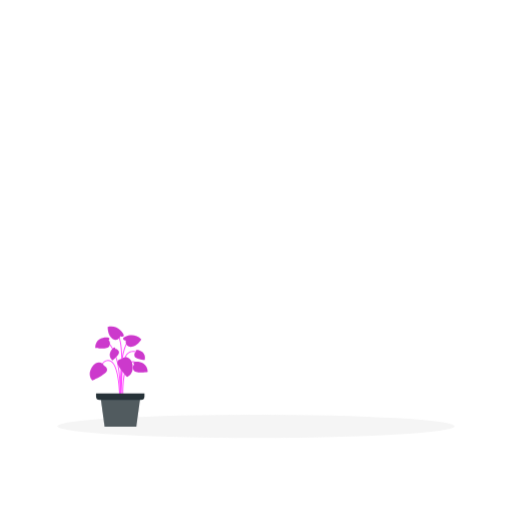
t = 0.00 s
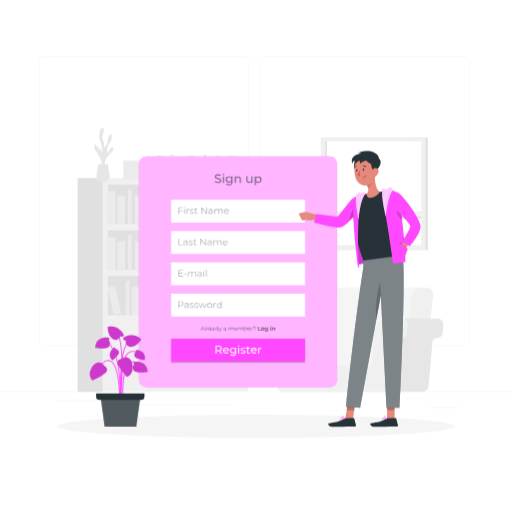
t = 3.00 s
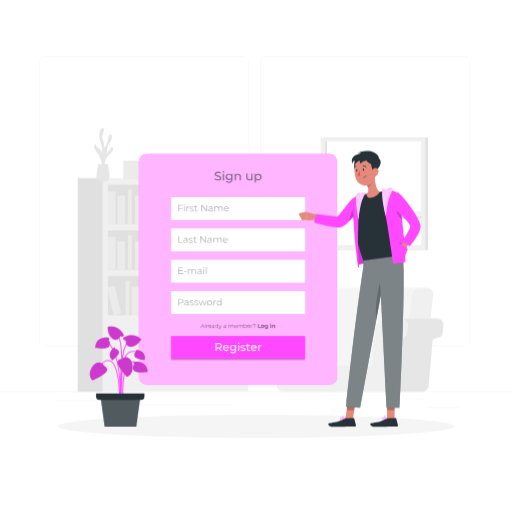
t = 3.38 s
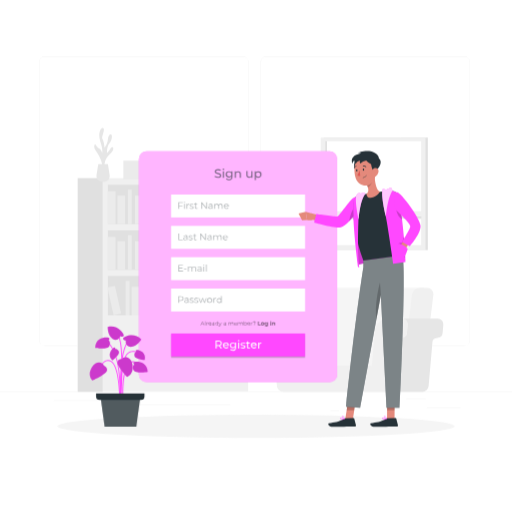
t = 3.75 s
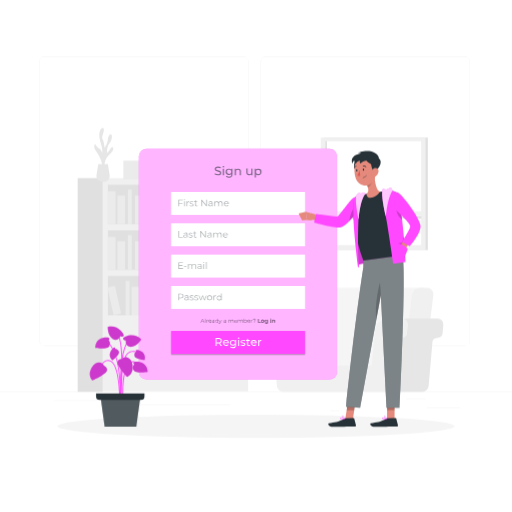
t = 4.13 s
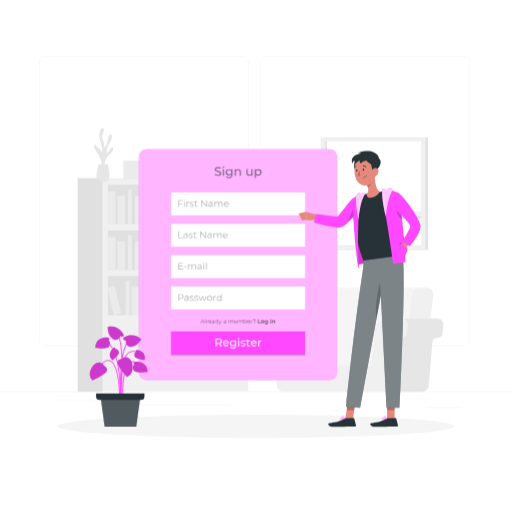
t = 4.95 s

The animated SVG that drew these frames (rendered in a browser with its animation timeline set to each time). Animation: 4 CSS @keyframes rules; one cycle of 6.00 s, repeats indefinitely.

<svg class="animated" id="freepik_stories-sign-up" xmlns="http://www.w3.org/2000/svg" viewBox="0 0 500 500" version="1.1" xmlns:xlink="http://www.w3.org/1999/xlink" xmlns:svgjs="http://svgjs.com/svgjs"><style>svg#freepik_stories-sign-up:not(.animated) .animable {opacity: 0;}svg#freepik_stories-sign-up.animated #freepik--background-complete--inject-20 {animation: 1s 1 forwards cubic-bezier(.36,-0.01,.5,1.38) zoomOut;animation-delay: 0s;}svg#freepik_stories-sign-up.animated #freepik--Tab--inject-20 {animation: 1s 1 forwards cubic-bezier(.36,-0.01,.5,1.38) slideDown,3s Infinite  linear floating;animation-delay: 0s,3s;}svg#freepik_stories-sign-up.animated #freepik--Character--inject-20 {animation: 1s 1 forwards cubic-bezier(.36,-0.01,.5,1.38) lightSpeedRight;animation-delay: 0s;}            @keyframes zoomOut {                0% {                    opacity: 0;                    transform: scale(1.5);                }                100% {                    opacity: 1;                    transform: scale(1);                }            }                    @keyframes slideDown {                0% {                    opacity: 0;                    transform: translateY(-30px);                }                100% {                    opacity: 1;                    transform: translateY(0);                }            }                    @keyframes floating {                0% {                    opacity: 1;                    transform: translateY(0px);                }                50% {                    transform: translateY(-10px);                }                100% {                    opacity: 1;                    transform: translateY(0px);                }            }                    @keyframes lightSpeedRight {              from {                transform: translate3d(50%, 0, 0) skewX(-20deg);                opacity: 0;              }              60% {                transform: skewX(10deg);                opacity: 1;              }              80% {                transform: skewX(-2deg);              }              to {                opacity: 1;                transform: translate3d(0, 0, 0);              }            }        .animator-hidden { display: none; }</style><g id="freepik--background-complete--inject-20" class="animable" style="transform-origin: 250px 228.23px;"><rect y="382.4" width="500" height="0.25" style="fill: rgb(235, 235, 235); transform-origin: 250px 382.525px;" id="el7ylq2caopao" class="animable"></rect><rect x="416.78" y="398.49" width="33.12" height="0.25" style="fill: rgb(235, 235, 235); transform-origin: 433.34px 398.615px;" id="elhmx807byb66" class="animable"></rect><rect x="322.53" y="401.21" width="8.69" height="0.25" style="fill: rgb(235, 235, 235); transform-origin: 326.875px 401.335px;" id="ely3xc8k7623r" class="animable"></rect><rect x="396.59" y="389.21" width="19.19" height="0.25" style="fill: rgb(235, 235, 235); transform-origin: 406.185px 389.335px;" id="elrnwk785khkp" class="animable"></rect><rect x="52.46" y="390.89" width="43.19" height="0.25" style="fill: rgb(235, 235, 235); transform-origin: 74.055px 391.015px;" id="ell8m1s55e22d" class="animable"></rect><rect x="104.56" y="390.89" width="6.33" height="0.25" style="fill: rgb(235, 235, 235); transform-origin: 107.725px 391.015px;" id="elq3s0vtb9a7" class="animable"></rect><rect x="131.47" y="395.11" width="93.68" height="0.25" style="fill: rgb(235, 235, 235); transform-origin: 178.31px 395.235px;" id="elovi9wur7gwf" class="animable"></rect><path d="M237,337.8H43.91a5.71,5.71,0,0,1-5.7-5.71V60.66A5.71,5.71,0,0,1,43.91,55H237a5.71,5.71,0,0,1,5.71,5.71V332.09A5.71,5.71,0,0,1,237,337.8ZM43.91,55.2a5.46,5.46,0,0,0-5.45,5.46V332.09a5.46,5.46,0,0,0,5.45,5.46H237a5.47,5.47,0,0,0,5.46-5.46V60.66A5.47,5.47,0,0,0,237,55.2Z" style="fill: rgb(235, 235, 235); transform-origin: 140.46px 196.4px;" id="el844sgguwkv7" class="animable"></path><path d="M453.31,337.8H260.21a5.72,5.72,0,0,1-5.71-5.71V60.66A5.72,5.72,0,0,1,260.21,55h193.1A5.71,5.71,0,0,1,459,60.66V332.09A5.71,5.71,0,0,1,453.31,337.8ZM260.21,55.2a5.47,5.47,0,0,0-5.46,5.46V332.09a5.47,5.47,0,0,0,5.46,5.46h193.1a5.47,5.47,0,0,0,5.46-5.46V60.66a5.47,5.47,0,0,0-5.46-5.46Z" style="fill: rgb(235, 235, 235); transform-origin: 356.75px 196.4px;" id="elwnbronmk86o" class="animable"></path><rect x="100.36" y="173.88" width="141.98" height="208.17" style="fill: rgb(240, 240, 240); transform-origin: 171.35px 277.965px;" id="ellk228pgxjlf" class="animable"></rect><rect x="105.37" y="180.43" width="131.95" height="38.45" style="fill: rgb(224, 224, 224); transform-origin: 171.345px 199.655px;" id="el0juqiddwxavf" class="animable"></rect><rect x="105.37" y="186.65" width="7.5" height="32.22" style="fill: rgb(235, 235, 235); transform-origin: 109.12px 202.76px;" id="elmdj2gx8v6yl" class="animable"></rect><rect x="141.62" y="186.65" width="7.5" height="32.22" style="fill: rgb(235, 235, 235); transform-origin: 145.37px 202.76px;" id="el77w0mhugas4" class="animable"></rect><g id="el4o2ids5nu35"><rect x="185.55" y="186.25" width="7.5" height="32.22" style="fill: rgb(235, 235, 235); transform-origin: 189.3px 202.36px; transform: rotate(-9.78deg);" class="animable" id="eluzqhg95y0eh"></rect></g><rect x="114.66" y="190.9" width="7.5" height="27.98" style="fill: rgb(235, 235, 235); transform-origin: 118.41px 204.89px;" id="eleo2w7eeyb0r" class="animable"></rect><rect x="131.89" y="190.9" width="7.5" height="27.98" style="fill: rgb(235, 235, 235); transform-origin: 135.64px 204.89px;" id="ely0ed2zlcmzb" class="animable"></rect><rect x="175.38" y="190.9" width="7.5" height="27.98" style="fill: rgb(235, 235, 235); transform-origin: 179.13px 204.89px;" id="el1pf5wbxlxfn" class="animable"></rect><g id="el0r7ck4v8v1p"><rect x="154.59" y="190.42" width="7.5" height="27.98" style="fill: rgb(235, 235, 235); transform-origin: 158.34px 204.41px; transform: rotate(-12.53deg);" class="animable" id="el2p88med94dp"></rect></g><rect x="124.89" y="185.05" width="3.75" height="33.82" style="fill: rgb(235, 235, 235); transform-origin: 126.765px 201.96px;" id="elaapjiyro8gf" class="animable"></rect><rect x="169.47" y="185.05" width="3.75" height="33.82" style="fill: rgb(235, 235, 235); transform-origin: 171.345px 201.96px;" id="el466ds5wvgqk" class="animable"></rect><g id="el1tqicvqmpc3"><rect x="105.37" y="224.96" width="131.95" height="38.45" style="fill: rgb(224, 224, 224); transform-origin: 171.345px 244.185px; transform: rotate(180deg);" class="animable" id="eldxfgvzqi63w"></rect></g><g id="elvelv0260oms"><rect x="229.83" y="231.19" width="7.5" height="32.22" style="fill: rgb(235, 235, 235); transform-origin: 233.58px 247.3px; transform: rotate(180deg);" class="animable" id="elnse8zk18qbk"></rect></g><g id="elbp8w1rncl16"><rect x="193.58" y="231.19" width="7.5" height="32.22" style="fill: rgb(235, 235, 235); transform-origin: 197.33px 247.3px; transform: rotate(180deg);" class="animable" id="elu3yxoxdllua"></rect></g><g id="elozrc92xtarp"><rect x="149.65" y="230.79" width="7.5" height="32.22" style="fill: rgb(235, 235, 235); transform-origin: 153.4px 246.9px; transform: rotate(-170.22deg);" class="animable" id="elwscagep9m9d"></rect></g><g id="elefxyiovj4kl"><rect x="220.54" y="235.43" width="7.5" height="27.98" style="fill: rgb(235, 235, 235); transform-origin: 224.29px 249.42px; transform: rotate(180deg);" class="animable" id="elft3qxr5osl"></rect></g><g id="elzzdjiq2d6ap"><rect x="203.31" y="235.43" width="7.5" height="27.98" style="fill: rgb(235, 235, 235); transform-origin: 207.06px 249.42px; transform: rotate(180deg);" class="animable" id="elvq5elvlb3g"></rect></g><g id="eleevrgpsfpav"><rect x="159.82" y="235.43" width="7.5" height="27.98" style="fill: rgb(235, 235, 235); transform-origin: 163.57px 249.42px; transform: rotate(180deg);" class="animable" id="elk24ndpz9lbg"></rect></g><g id="eltas0gfzmx18"><rect x="180.61" y="234.95" width="7.5" height="27.98" style="fill: rgb(235, 235, 235); transform-origin: 184.36px 248.94px; transform: rotate(-167.47deg);" class="animable" id="elm4smac6w3y"></rect></g><g id="ellfmkcf3usmi"><rect x="214.06" y="229.59" width="3.75" height="33.82" style="fill: rgb(235, 235, 235); transform-origin: 215.935px 246.5px; transform: rotate(180deg);" class="animable" id="elt1z531fq8wc"></rect></g><g id="el20t02rrhsv6"><rect x="169.47" y="229.59" width="3.75" height="33.82" style="fill: rgb(235, 235, 235); transform-origin: 171.345px 246.5px; transform: rotate(180deg);" class="animable" id="el2jupt4fsd9o"></rect></g><rect x="105.37" y="231.19" width="7.5" height="32.22" style="fill: rgb(235, 235, 235); transform-origin: 109.12px 247.3px;" id="elkjeyfeay9m9" class="animable"></rect><rect x="114.66" y="235.43" width="7.5" height="27.98" style="fill: rgb(235, 235, 235); transform-origin: 118.41px 249.42px;" id="elynoons0ice9" class="animable"></rect><rect x="131.89" y="235.43" width="7.5" height="27.98" style="fill: rgb(235, 235, 235); transform-origin: 135.64px 249.42px;" id="eluekdi6umqx" class="animable"></rect><rect x="124.89" y="229.59" width="3.75" height="33.82" style="fill: rgb(235, 235, 235); transform-origin: 126.765px 246.5px;" id="elowuqa43316" class="animable"></rect><rect x="105.37" y="269.5" width="131.95" height="38.45" style="fill: rgb(224, 224, 224); transform-origin: 171.345px 288.725px;" id="eliqdoy19ejag" class="animable"></rect><rect x="181.11" y="275.72" width="7.5" height="32.22" style="fill: rgb(235, 235, 235); transform-origin: 184.86px 291.83px;" id="elu6486ooe26" class="animable"></rect><g id="eli14dlrqzwfc"><rect x="225.04" y="275.32" width="7.5" height="32.22" style="fill: rgb(235, 235, 235); transform-origin: 228.79px 291.43px; transform: rotate(-9.78deg);" class="animable" id="eljcnjdv93qp"></rect></g><rect x="154.15" y="279.97" width="7.5" height="27.98" style="fill: rgb(235, 235, 235); transform-origin: 157.9px 293.96px;" id="eleugnadigsgb" class="animable"></rect><rect x="171.38" y="279.97" width="7.5" height="27.98" style="fill: rgb(235, 235, 235); transform-origin: 175.13px 293.96px;" id="elhkr2fer51lb" class="animable"></rect><rect x="214.87" y="279.97" width="7.5" height="27.98" style="fill: rgb(235, 235, 235); transform-origin: 218.62px 293.96px;" id="el62e72y59ral" class="animable"></rect><g id="eldggj5k34k2u"><rect x="194.08" y="279.49" width="7.5" height="27.98" style="fill: rgb(235, 235, 235); transform-origin: 197.83px 293.48px; transform: rotate(-12.53deg);" class="animable" id="el9muak8xhbcl"></rect></g><rect x="164.38" y="274.12" width="3.75" height="33.82" style="fill: rgb(235, 235, 235); transform-origin: 166.255px 291.03px;" id="elxxd3lug479r" class="animable"></rect><rect x="208.96" y="274.12" width="3.75" height="33.82" style="fill: rgb(235, 235, 235); transform-origin: 210.835px 291.03px;" id="eldo4qq3x8afi" class="animable"></rect><g id="elcted75vj3f6"><rect x="138.81" y="275.32" width="7.5" height="32.22" style="fill: rgb(235, 235, 235); transform-origin: 142.56px 291.43px; transform: rotate(-9.78deg);" class="animable" id="el6h6jtqm83e"></rect></g><rect x="128.63" y="279.97" width="7.5" height="27.98" style="fill: rgb(235, 235, 235); transform-origin: 132.38px 293.96px;" id="eluwwdxlnjfr" class="animable"></rect><g id="elimvu95m5fim"><rect x="107.84" y="279.49" width="7.5" height="27.98" style="fill: rgb(235, 235, 235); transform-origin: 111.59px 293.48px; transform: rotate(-12.53deg);" class="animable" id="elyofh6qwa27"></rect></g><rect x="122.73" y="274.12" width="3.75" height="33.82" style="fill: rgb(235, 235, 235); transform-origin: 124.605px 291.03px;" id="elsoi1jvymqzg" class="animable"></rect><g id="el3g717iey55r"><rect x="75.86" y="173.88" width="24.5" height="208.71" style="fill: rgb(224, 224, 224); transform-origin: 88.11px 278.235px; transform: rotate(180deg);" class="animable" id="el4yh7vt2wkrl"></rect></g><path d="M325.44,377.14H304.63L315.57,288a7.94,7.94,0,0,1,7.67-6.83H414l-13.31,95.93Z" style="fill: rgb(245, 245, 245); transform-origin: 359.315px 329.155px;" id="el36loo71rx81" class="animable"></path><path d="M391.44,377.14h20.81L423.2,288a5.92,5.92,0,0,0-6-6.83h-7.15a8,8,0,0,0-7.67,6.83Z" style="fill: rgb(240, 240, 240); transform-origin: 407.355px 329.154px;" id="ellu8qwoacv3" class="animable"></path><path d="M383.78,377l3.77-43.1a4.1,4.1,0,0,1,3.57-3.72l1.55-.2a5.49,5.49,0,0,0,4.79-5l.69-7.86a5.51,5.51,0,0,0-5.49-6h34.78a5.51,5.51,0,0,1,5.49,6l-.69,7.86a5.49,5.49,0,0,1-4.79,5l-1.55.2a4.11,4.11,0,0,0-3.57,3.72L418.56,377a6.09,6.09,0,0,1-6.06,5.55H377.72A6.09,6.09,0,0,0,383.78,377Z" style="fill: rgb(230, 230, 230); transform-origin: 405.336px 346.835px;" id="elc705dakyu86" class="animable"></path><path d="M288.06,323.15a13.1,13.1,0,0,0-13.05-12h30.28a13.1,13.1,0,0,1,13,12l3,34.16H291.05Z" style="fill: rgb(230, 230, 230); transform-origin: 298.15px 334.23px;" id="elk7w4fknvsim" class="animable"></path><path d="M261.56,311.19H275a13.1,13.1,0,0,1,13.05,12l3,34.16h72.12l3-34.16a13.09,13.09,0,0,1,13-12h13.45a5.51,5.51,0,0,1,5.49,6l-.69,7.86a5.49,5.49,0,0,1-4.79,5l-1.55.2a4.1,4.1,0,0,0-3.57,3.72L383.78,377a6.09,6.09,0,0,1-6.06,5.55H276.5a6.09,6.09,0,0,1-6.06-5.55l-3.77-43.1a4.12,4.12,0,0,0-3.57-3.72l-1.55-.2a5.51,5.51,0,0,1-4.8-5l-.68-7.86A5.51,5.51,0,0,1,261.56,311.19Z" style="fill: rgb(240, 240, 240); transform-origin: 327.093px 346.87px;" id="el58bdv44hhm6" class="animable"></path><path d="M102.16,163.48s-1.11-7.31,4.22-12,4.86-7.47,3.33-7.83-2.92,4.32-5.26,5.61c0,0-.08-6.68,2.3-9.13s3.63-8.8,1.36-8.91-2.49,3.76-3,6.51-3,6.61-3,6.61-.49-6-2-8.43,2.56-8.08,1-10.53-4.39,2.22-4.16,7.49,3.75,10.89,2.93,16.39c0,0-1.55-3.87-2.94-4.22s-2.8-2.9-3.73-3.85-2.11,2.33,0,5.37,7.49,11.19,6.67,17.77Z" style="fill: rgb(230, 230, 230); transform-origin: 101.383px 144.52px;" id="elqj1xna0797l" class="animable"></path><path d="M105.34,160.15l1.75,10.95a5.57,5.57,0,0,1-5.5,6.44H99.73a5.57,5.57,0,0,1-5.5-6.44L96,160.15Z" style="fill: rgb(230, 230, 230); transform-origin: 100.66px 168.845px;" id="eljn5lhekkof" class="animable"></path><g id="elcu01lrzmh74"><rect x="210.06" y="152.04" width="5.43" height="23.35" style="fill: rgb(235, 235, 235); transform-origin: 212.775px 163.715px; transform: rotate(180deg);" class="animable" id="elh3t9vwqyeib"></rect></g><g id="eltehrfj2jjdt"><rect x="183.79" y="152.04" width="5.43" height="23.35" style="fill: rgb(235, 235, 235); transform-origin: 186.505px 163.715px; transform: rotate(180deg);" class="animable" id="elvfvw0hznlmr"></rect></g><g id="elnh21ofdz0qg"><rect x="151.95" y="151.75" width="5.43" height="23.35" style="fill: rgb(235, 235, 235); transform-origin: 154.665px 163.425px; transform: rotate(-170.22deg);" class="animable" id="el3h1r4wdmagq"></rect></g><g id="elr1hqbpg83eo"><rect x="203.33" y="155.12" width="5.43" height="20.27" style="fill: rgb(235, 235, 235); transform-origin: 206.045px 165.255px; transform: rotate(180deg);" class="animable" id="el8i9ua95rkkc"></rect></g><g id="elv10cws0cp1f"><rect x="190.84" y="155.12" width="5.43" height="20.27" style="fill: rgb(235, 235, 235); transform-origin: 193.555px 165.255px; transform: rotate(180deg);" class="animable" id="ellp1qtv5xcr"></rect></g><g id="el7ibnz0qt9k"><rect x="159.33" y="155.12" width="5.43" height="20.27" style="fill: rgb(235, 235, 235); transform-origin: 162.045px 165.255px; transform: rotate(180deg);" class="animable" id="el5s89vxx2vbh"></rect></g><g id="el9pq9cefb89e"><rect x="174.39" y="154.77" width="5.43" height="20.27" style="fill: rgb(235, 235, 235); transform-origin: 177.105px 164.905px; transform: rotate(-167.47deg);" class="animable" id="elhe1ag8thes"></rect></g><g id="elk7nvugnr52j"><rect x="198.63" y="150.88" width="2.72" height="24.51" style="fill: rgb(235, 235, 235); transform-origin: 199.99px 163.135px; transform: rotate(180deg);" class="animable" id="elgvaf4dhgofg"></rect></g><g id="elori211l62ca"><rect x="166.32" y="150.88" width="2.72" height="24.51" style="fill: rgb(235, 235, 235); transform-origin: 167.68px 163.135px; transform: rotate(180deg);" class="animable" id="eln9h8p5surya"></rect></g><rect x="120.48" y="156.86" width="26.47" height="18.27" style="fill: rgb(235, 235, 235); transform-origin: 133.715px 165.995px;" id="elzd8yhwecdkn" class="animable"></rect><rect x="215.56" y="164.34" width="22.17" height="13.64" style="fill: rgb(235, 235, 235); transform-origin: 226.645px 171.16px;" id="eljzueddepj4i" class="animable"></rect><rect x="221.46" y="152.35" width="11.09" height="13.64" style="fill: rgb(235, 235, 235); transform-origin: 227.005px 159.17px;" id="elgdi4amgdzde" class="animable"></rect><rect x="391.44" y="134.3" width="26.37" height="109.88" style="fill: rgb(224, 224, 224); transform-origin: 404.625px 189.24px;" id="elt0tqhqcr9wf" class="animable"></rect><g id="elqibhrdv0xsd"><rect x="316.37" y="134.3" width="98.62" height="110.17" style="fill: rgb(224, 224, 224); transform-origin: 365.68px 189.385px; transform: rotate(180deg);" class="animable" id="el3fntbg9i48y"></rect></g><g id="elkcofr5jgr7h"><rect x="313.19" y="134.3" width="102.32" height="110.17" style="fill: rgb(240, 240, 240); transform-origin: 364.35px 189.385px; transform: rotate(180deg);" class="animable" id="elu5f8oerha3"></rect></g><g id="elfy0lj1zgtpf"><rect x="317.56" y="137.82" width="93.74" height="101.6" style="fill: rgb(255, 255, 255); transform-origin: 364.43px 188.62px; transform: rotate(180deg);" class="animable" id="elh1ua7n6aln4"></rect></g><g id="el7pio83j8768"><rect x="317.56" y="137.82" width="1.74" height="101.6" style="fill: rgb(224, 224, 224); transform-origin: 318.43px 188.62px; transform: rotate(180deg);" class="animable" id="elbhwht8tvcof"></rect></g><g id="el44eczmx7rm5"><rect x="363.9" y="165.98" width="2.74" height="92.54" style="fill: rgb(224, 224, 224); transform-origin: 365.27px 212.25px; transform: rotate(-90deg);" class="animable" id="el2j8dsx7tdjd"></rect></g><g id="elfhd3khdgg9c"><rect x="317.56" y="206.28" width="95.21" height="4.6" style="fill: rgb(240, 240, 240); transform-origin: 365.165px 208.58px; transform: rotate(180deg);" class="animable" id="elfzv26zjswfi"></rect></g></g><g id="freepik--Shadow--inject-20" class="animable" style="transform-origin: 250px 416.24px;"><ellipse id="freepik--path--inject-20" cx="250" cy="416.24" rx="193.89" ry="11.32" style="fill: rgb(245, 245, 245); transform-origin: 250px 416.24px;" class="animable"></ellipse></g><g id="freepik--Tab--inject-20" class="animable animator-active" style="transform-origin: 232.495px 265.47px;"><rect x="135.72" y="152.82" width="193.55" height="225.3" rx="7.32" style="fill: #FF48FF; transform-origin: 232.495px 265.47px;" id="el274lczdy6b4" class="animable"></rect><g id="el2rgp2tcmeas"><rect x="135.72" y="152.82" width="193.55" height="225.3" rx="7.32" style="fill: rgb(255, 255, 255); isolation: isolate; opacity: 0.6; transform-origin: 232.495px 265.47px;" class="animable" id="elyog4t47w4p9"></rect></g><rect x="167.08" y="256.15" width="130.84" height="22.4" style="fill: rgb(255, 255, 255); transform-origin: 232.5px 267.35px;" id="el5mish0oxzrr" class="animable"></rect><g id="elrzc71xinf8"><g style="opacity: 0.4; transform-origin: 188.025px 266.738px;" class="animable" id="el6qzbi5cbphh"><path d="M178.78,269.53v.59h-4.54V263.7h4.4v.58h-3.72v2.29h3.32v.57h-3.32v2.39Z" style="fill: rgb(38, 50, 56); transform-origin: 176.51px 266.91px;" id="el7sxt0yeapli" class="animable"></path><path d="M179.69,267.35h2.41v.56h-2.41Z" style="fill: rgb(38, 50, 56); transform-origin: 180.895px 267.63px;" id="elghn68zhb3jd" class="animable"></path><path d="M191.51,267.32v2.8h-.65v-2.74c0-1-.51-1.54-1.38-1.54a1.55,1.55,0,0,0-1.61,1.74v2.54h-.66v-2.74c0-1-.51-1.54-1.39-1.54a1.55,1.55,0,0,0-1.61,1.74v2.54h-.66v-4.83h.63v.88a2,2,0,0,1,1.77-.92,1.72,1.72,0,0,1,1.71,1,2.12,2.12,0,0,1,1.91-1A1.82,1.82,0,0,1,191.51,267.32Z" style="fill: rgb(38, 50, 56); transform-origin: 187.539px 267.682px;" id="elu0056vaduds" class="animable"></path><path d="M196.93,267.12v3h-.63v-.76a1.8,1.8,0,0,1-1.66.8c-1.09,0-1.76-.57-1.76-1.4s.48-1.37,1.86-1.37h1.53v-.29c0-.83-.46-1.28-1.36-1.28a2.48,2.48,0,0,0-1.61.57l-.29-.48a3,3,0,0,1,2-.66A1.72,1.72,0,0,1,196.93,267.12Zm-.66,1.55v-.79h-1.51c-.93,0-1.24.36-1.24.86s.45.91,1.22.91A1.53,1.53,0,0,0,196.27,268.67Z" style="fill: rgb(38, 50, 56); transform-origin: 194.909px 267.702px;" id="ellwasxdod7w" class="animable"></path><path d="M198.55,263.77a.47.47,0,0,1,.48-.46.46.46,0,0,1,.47.45.47.47,0,0,1-.47.48A.47.47,0,0,1,198.55,263.77Zm.15,1.52h.65v4.83h-.65Z" style="fill: rgb(38, 50, 56); transform-origin: 199.025px 266.715px;" id="el1xdd960rllu" class="animable"></path><path d="M201.16,263.31h.65v6.81h-.65Z" style="fill: rgb(38, 50, 56); transform-origin: 201.485px 266.715px;" id="elgkg1mazyzvq" class="animable"></path></g></g><rect x="167.08" y="286.75" width="130.84" height="22.4" style="fill: rgb(255, 255, 255); transform-origin: 232.5px 297.95px;" id="el6izwrplac6a" class="animable"></rect><g id="el38uaumkdatb"><g style="opacity: 0.4; transform-origin: 195.355px 297.426px;" class="animable" id="elwt7284faknf"><path d="M179.26,296.53c0,1.37-1,2.2-2.62,2.2h-1.72v2h-.68v-6.42h2.4C178.27,294.33,179.26,295.16,179.26,296.53Zm-.68,0c0-1-.67-1.61-2-1.61h-1.7v3.21h1.7C177.91,298.13,178.58,297.54,178.58,296.53Z" style="fill: rgb(38, 50, 56); transform-origin: 176.75px 297.52px;" id="elehmvk9v457q" class="animable"></path><path d="M184.19,297.76v3h-.63V300a1.8,1.8,0,0,1-1.66.8c-1.09,0-1.76-.57-1.76-1.41S180.62,298,182,298h1.53v-.3c0-.82-.47-1.27-1.37-1.27a2.44,2.44,0,0,0-1.6.57l-.3-.49a3.08,3.08,0,0,1,2-.65A1.72,1.72,0,0,1,184.19,297.76Zm-.65,1.54v-.79H182c-.93,0-1.23.37-1.23.87s.44.9,1.22.9A1.54,1.54,0,0,0,183.54,299.3Z" style="fill: rgb(38, 50, 56); transform-origin: 182.171px 298.326px;" id="el507zwft01pv" class="animable"></path><path d="M185.29,300.2l.29-.51a3,3,0,0,0,1.72.54c.91,0,1.29-.31,1.29-.79,0-1.26-3.13-.27-3.13-2.17,0-.79.68-1.38,1.91-1.38a3.36,3.36,0,0,1,1.71.45l-.29.52a2.48,2.48,0,0,0-1.42-.41c-.87,0-1.26.34-1.26.8,0,1.3,3.13.32,3.13,2.17,0,.84-.73,1.38-2,1.38A3.2,3.2,0,0,1,185.29,300.2Z" style="fill: rgb(38, 50, 56); transform-origin: 187.265px 298.345px;" id="el59eaiuhumv9" class="animable"></path><path d="M189.77,300.2l.3-.51a2.9,2.9,0,0,0,1.71.54c.92,0,1.29-.31,1.29-.79,0-1.26-3.12-.27-3.12-2.17,0-.79.68-1.38,1.9-1.38a3.31,3.31,0,0,1,1.71.45l-.28.52a2.53,2.53,0,0,0-1.43-.41c-.87,0-1.25.34-1.25.8,0,1.3,3.13.32,3.13,2.17,0,.84-.74,1.38-2,1.38A3.25,3.25,0,0,1,189.77,300.2Z" style="fill: rgb(38, 50, 56); transform-origin: 191.75px 298.345px;" id="elp85wtxckdjo" class="animable"></path><path d="M201.91,295.93l-1.82,4.82h-.61L198,296.8l-1.52,3.95h-.61L194,295.93h.62l1.52,4.1,1.55-4.1h.56l1.54,4.1,1.53-4.1Z" style="fill: rgb(38, 50, 56); transform-origin: 197.955px 298.34px;" id="elvhdnr0uf3zh" class="animable"></path><path d="M202.27,298.34a2.46,2.46,0,1,1,2.46,2.46A2.38,2.38,0,0,1,202.27,298.34Zm4.25,0a1.8,1.8,0,1,0-1.79,1.88A1.76,1.76,0,0,0,206.52,298.34Z" style="fill: rgb(38, 50, 56); transform-origin: 204.729px 298.341px;" id="elmjdvl2dz6go" class="animable"></path><path d="M210.94,295.89v.63h-.16a1.56,1.56,0,0,0-1.62,1.77v2.46h-.65v-4.82h.62v.94A1.83,1.83,0,0,1,210.94,295.89Z" style="fill: rgb(38, 50, 56); transform-origin: 209.725px 298.315px;" id="elveykhd2395i" class="animable"></path><path d="M216.47,294v6.8h-.62v-.95a2.1,2.1,0,0,1-1.86,1,2.46,2.46,0,0,1,0-4.91,2.09,2.09,0,0,1,1.83,1V294Zm-.64,4.39a1.8,1.8,0,1,0-1.79,1.88A1.76,1.76,0,0,0,215.83,298.34Z" style="fill: rgb(38, 50, 56); transform-origin: 214.078px 297.426px;" id="elh9zjs4r783" class="animable"></path></g></g><g id="elklilxu4kbym"><rect x="167.08" y="332" width="130.84" height="22.4" style="opacity: 0.2; transform-origin: 232.5px 343.2px;" class="animable" id="el1di8brs43qr"></rect></g><g id="elpaqjx7apjz"><g style="opacity: 0.5; transform-origin: 232.319px 321.137px;" class="animable" id="elpamxywn3kad"><path d="M198.9,321.71h-2.14l-.46,1h-.42l1.75-3.83h.4l1.75,3.83h-.42Zm-.15-.33-.92-2.06-.92,2.06Z" id="elnf4nj4ux6zi" class="animable" style="transform-origin: 197.83px 320.795px;"></path><path d="M200.34,318.67h.39v4.06h-.39Z" id="elsfr9mo72bco" class="animable" style="transform-origin: 200.535px 320.7px;"></path><path d="M203.27,319.83v.38h-.1a.93.93,0,0,0-1,1.06v1.47h-.39v-2.88h.38v.56A1.08,1.08,0,0,1,203.27,319.83Z" id="elk1pubyk9pfe" class="animable" style="transform-origin: 202.525px 321.28px;"></path><path d="M206.45,321.41H204a1.06,1.06,0,0,0,1.13,1,1.16,1.16,0,0,0,.89-.37l.21.25a1.52,1.52,0,0,1-2.62-1,1.39,1.39,0,0,1,1.41-1.46,1.37,1.37,0,0,1,1.4,1.46S206.45,321.37,206.45,321.41Zm-2.41-.29h2a1,1,0,0,0-2,0Z" id="elvc3zpn6b95" class="animable" style="transform-origin: 205.029px 321.296px;"></path><path d="M209.34,321v1.78H209v-.45a1.06,1.06,0,0,1-1,.48c-.65,0-1-.34-1-.84s.28-.82,1.11-.82H209v-.17c0-.49-.28-.76-.82-.76a1.48,1.48,0,0,0-1,.34l-.17-.29a1.79,1.79,0,0,1,1.17-.39A1,1,0,0,1,209.34,321Zm-.38.92v-.48h-.91c-.56,0-.74.22-.74.52s.27.54.73.54A.94.94,0,0,0,209,321.87Z" id="elhrv2cb4o9ia" class="animable" style="transform-origin: 208.175px 321.341px;"></path><path d="M213,318.67v4.06h-.37v-.57a1.23,1.23,0,0,1-1.11.6,1.47,1.47,0,0,1,0-2.93,1.28,1.28,0,0,1,1.1.57v-1.73Zm-.38,2.62a1.07,1.07,0,1,0-1.07,1.12A1.05,1.05,0,0,0,212.66,321.29Z" id="elci0t7dbwra" class="animable" style="transform-origin: 211.586px 320.716px;"></path><path d="M216.55,319.85l-1.44,3.23c-.24.56-.55.74-1,.74a1,1,0,0,1-.7-.26l.18-.29a.75.75,0,0,0,.53.22c.26,0,.43-.12.6-.49l.12-.27-1.29-2.88H214l1.09,2.45,1.08-2.45Z" id="el6qndht6otd8" class="animable" style="transform-origin: 214.98px 321.835px;"></path><path d="M220.71,321v1.78h-.37v-.45a1.06,1.06,0,0,1-1,.48c-.65,0-1-.34-1-.84s.28-.82,1.11-.82h.91v-.17c0-.49-.27-.76-.81-.76a1.48,1.48,0,0,0-1,.34l-.18-.29a1.82,1.82,0,0,1,1.18-.39A1,1,0,0,1,220.71,321Zm-.39.92v-.48h-.9c-.56,0-.74.22-.74.52s.27.54.73.54A.92.92,0,0,0,220.32,321.87Z" id="elixnslb78pk" class="animable" style="transform-origin: 219.53px 321.341px;"></path><path d="M228,321.06v1.67h-.38V321.1c0-.61-.31-.92-.83-.92a.93.93,0,0,0-1,1v1.51h-.38V321.1c0-.61-.31-.92-.84-.92a.93.93,0,0,0-1,1v1.51h-.39v-2.88h.37v.53a1.16,1.16,0,0,1,1.06-.55,1,1,0,0,1,1,.61,1.25,1.25,0,0,1,1.14-.61A1.08,1.08,0,0,1,228,321.06Z" id="elpytph2zac39" class="animable" style="transform-origin: 225.6px 321.252px;"></path><path d="M231.54,321.41h-2.41a1.08,1.08,0,0,0,1.14,1,1.13,1.13,0,0,0,.88-.37l.22.25a1.45,1.45,0,0,1-1.11.47,1.42,1.42,0,0,1-1.51-1.47,1.4,1.4,0,1,1,2.8,0S231.54,321.37,231.54,321.41Zm-2.41-.29h2.05a1,1,0,0,0-2.05,0Z" id="elg9x6pw837ze" class="animable" style="transform-origin: 230.15px 321.326px;"></path><path d="M237.1,321.06v1.67h-.39V321.1c0-.61-.3-.92-.82-.92a.92.92,0,0,0-1,1v1.51h-.39V321.1c0-.61-.3-.92-.83-.92a.92.92,0,0,0-1,1v1.51h-.39v-2.88h.37v.53a1.15,1.15,0,0,1,1.06-.55,1,1,0,0,1,1,.61,1.25,1.25,0,0,1,1.14-.61A1.08,1.08,0,0,1,237.1,321.06Z" id="eleijiqz495w8" class="animable" style="transform-origin: 234.7px 321.252px;"></path><path d="M241.08,321.29a1.4,1.4,0,0,1-1.43,1.47,1.23,1.23,0,0,1-1.11-.6v.57h-.38v-4.06h.39v1.73a1.27,1.27,0,0,1,1.1-.57A1.39,1.39,0,0,1,241.08,321.29Zm-.39,0a1.07,1.07,0,1,0-1.07,1.12A1.05,1.05,0,0,0,240.69,321.29Z" id="elvo0tzv1tm9s" class="animable" style="transform-origin: 239.621px 320.716px;"></path><path d="M244.39,321.41H242a1.06,1.06,0,0,0,1.13,1A1.13,1.13,0,0,0,244,322l.22.25a1.52,1.52,0,0,1-2.62-1,1.39,1.39,0,0,1,1.41-1.46,1.36,1.36,0,0,1,1.39,1.46Zm-2.41-.29h2a1,1,0,0,0-2,0Z" id="eldutsbu2ksob" class="animable" style="transform-origin: 243.001px 321.256px;"></path><path d="M246.64,319.83v.38h-.09a.93.93,0,0,0-1,1.06v1.47h-.39v-2.88h.37v.56A1.09,1.09,0,0,1,246.64,319.83Z" id="els86i8ljg85" class="animable" style="transform-origin: 245.9px 321.281px;"></path><path d="M249.16,319.88c0-.4-.32-.67-.88-.67a1.3,1.3,0,0,0-1.05.44l-.29-.22a1.7,1.7,0,0,1,1.37-.57c.77,0,1.26.37,1.26,1,0,.93-1,1-1,1.76h-.41C248.16,320.68,249.16,320.59,249.16,319.88Zm-1.08,2.59a.29.29,0,0,1,.57,0,.29.29,0,1,1-.57,0Z" id="eljh3muedi0w" class="animable" style="transform-origin: 248.255px 320.835px;"></path><path d="M251.87,318.9h.89V322h1.92v.72h-2.81Z" id="elm1o5i65rz5b" class="animable" style="transform-origin: 253.275px 320.81px;"></path><path d="M254.88,321.26a1.62,1.62,0,1,1,1.62,1.52A1.52,1.52,0,0,1,254.88,321.26Zm2.37,0a.75.75,0,1,0-.75.81A.74.74,0,0,0,257.25,321.26Z" id="elrjoq55ynek" class="animable" style="transform-origin: 256.497px 321.162px;"></path><path d="M261.73,319.78v2.46a1.44,1.44,0,0,1-1.65,1.6,2.44,2.44,0,0,1-1.45-.41l.34-.61a1.77,1.77,0,0,0,1,.33c.6,0,.87-.27.87-.8v-.13a1.21,1.21,0,0,1-.93.37,1.43,1.43,0,1,1,0-2.85,1.18,1.18,0,0,1,1,.42v-.38Zm-.84,1.39a.71.71,0,0,0-.77-.73.73.73,0,1,0,0,1.45A.71.71,0,0,0,260.89,321.17Z" id="el9h5hqh30gz" class="animable" style="transform-origin: 260.051px 321.796px;"></path><path d="M264,318.9a.49.49,0,0,1,.53-.48.48.48,0,0,1,.53.46.53.53,0,0,1-1.06,0Zm.1.88h.85v3h-.85Z" id="elvf4k015lgse" class="animable" style="transform-origin: 264.53px 320.599px;"></path><path d="M268.74,321v1.69h-.85v-1.55c0-.48-.22-.7-.6-.7s-.71.25-.71.79v1.46h-.85v-3h.82v.35a1.29,1.29,0,0,1,1-.39A1.15,1.15,0,0,1,268.74,321Z" id="eltmohuwrkjjg" class="animable" style="transform-origin: 267.244px 321.169px;"></path></g></g><rect x="167.08" y="330.63" width="130.84" height="22.4" style="fill: #FF48FF; transform-origin: 232.5px 341.83px;" id="el40o6vuiqvuh" class="animable"></rect><path d="M215.6,345.31,214,343l-.48,0h-1.9v2.33h-1.1v-7.67h3c2,0,3.19,1,3.19,2.68a2.42,2.42,0,0,1-1.68,2.42l1.82,2.57Zm0-5c0-1.1-.73-1.72-2.14-1.72h-1.86v3.45h1.86C214.84,342.05,215.57,341.41,215.57,340.32Z" style="fill: rgb(255, 255, 255); transform-origin: 213.685px 341.495px;" id="el2kej8orp839" class="animable"></path><path d="M223.52,342.76h-4.71a2,2,0,0,0,2.1,1.7,2.18,2.18,0,0,0,1.68-.7l.58.68a3.17,3.17,0,0,1-5.42-2,2.85,2.85,0,0,1,2.92-3,2.8,2.8,0,0,1,2.87,3C223.54,342.53,223.53,342.66,223.52,342.76Zm-4.71-.76h3.72a1.87,1.87,0,0,0-3.72,0Z" style="fill: rgb(255, 255, 255); transform-origin: 220.647px 342.412px;" id="el86vvomdzyl9" class="animable"></path><path d="M230.56,339.51v5c0,2.05-1.05,3-3,3a4.3,4.3,0,0,1-2.77-.86l.5-.81a3.57,3.57,0,0,0,2.24.75c1.37,0,2-.63,2-1.95v-.46a2.63,2.63,0,0,1-2.09.9,2.81,2.81,0,1,1,0-5.62,2.64,2.64,0,0,1,2.15,1v-.9Zm-1,2.75a2,2,0,1,0-2,1.89A1.86,1.86,0,0,0,229.53,342.26Z" style="fill: rgb(255, 255, 255); transform-origin: 227.595px 343.486px;" id="elhcqbnhcdwqd" class="animable"></path><path d="M232.38,337.71a.7.7,0,0,1,.71-.69.69.69,0,1,1,0,1.37A.69.69,0,0,1,232.38,337.71Zm.19,1.8h1.05v5.8h-1.05Z" style="fill: rgb(255, 255, 255); transform-origin: 233.121px 341.162px;" id="elp9nuvb1d7f" class="animable"></path><path d="M234.89,344.7l.44-.83a3.72,3.72,0,0,0,2,.6c1,0,1.38-.3,1.38-.79,0-1.3-3.67-.17-3.67-2.49,0-1,.93-1.74,2.42-1.74a4.2,4.2,0,0,1,2.11.53l-.45.83a3,3,0,0,0-1.67-.46c-.92,0-1.37.34-1.37.8,0,1.37,3.68.25,3.68,2.51,0,1-1,1.72-2.51,1.72A4.22,4.22,0,0,1,234.89,344.7Z" style="fill: rgb(255, 255, 255); transform-origin: 237.325px 342.415px;" id="ely4dhlg5xbab" class="animable"></path><path d="M244.38,345a2,2,0,0,1-1.27.41,1.66,1.66,0,0,1-1.84-1.82v-3.19h-1v-.86h1v-1.27h1v1.27H244v.86h-1.67v3.15a.85.85,0,0,0,.91,1,1.34,1.34,0,0,0,.82-.27Z" style="fill: rgb(255, 255, 255); transform-origin: 242.325px 341.845px;" id="elxku5j2b6tj" class="animable"></path><path d="M250.68,342.76H246a2,2,0,0,0,2.11,1.7,2.15,2.15,0,0,0,1.67-.7l.58.68a3.16,3.16,0,0,1-5.41-2,2.85,2.85,0,0,1,2.92-3,2.81,2.81,0,0,1,2.87,3A1.82,1.82,0,0,1,250.68,342.76ZM246,342h3.73a1.88,1.88,0,0,0-3.73,0Z" style="fill: rgb(255, 255, 255); transform-origin: 247.846px 342.414px;" id="elr4mrxzf0ru" class="animable"></path><path d="M255.29,339.45v1h-.24a1.73,1.73,0,0,0-1.83,2v2.89h-1.05v-5.8h1v1A2.2,2.2,0,0,1,255.29,339.45Z" style="fill: rgb(255, 255, 255); transform-origin: 253.73px 342.39px;" id="elgr0nbgg51jt" class="animable"></path><g id="el8owmox10wa9"><g style="opacity: 0.6; transform-origin: 232.487px 175.231px;" class="animable" id="eldq24ya4gey"><path d="M209.59,177.61l.45-.94a4.28,4.28,0,0,0,2.77,1c1.45,0,2.07-.56,2.07-1.29,0-2-5.08-.76-5.08-3.87,0-1.3,1-2.4,3.21-2.4a5,5,0,0,1,2.7.74l-.4,1a4.31,4.31,0,0,0-2.3-.68c-1.43,0-2,.6-2,1.33,0,2,5.09.76,5.09,3.85,0,1.28-1,2.38-3.25,2.38A5,5,0,0,1,209.59,177.61Z" style="fill: rgb(38, 50, 56); transform-origin: 212.845px 174.42px;" id="el7l4scfucv4f" class="animable"></path><path d="M217.44,170.24a.76.76,0,0,1,.78-.75.75.75,0,0,1,.78.73.78.78,0,0,1-1.56,0Zm.2,2h1.16v6.36h-1.16Z" style="fill: rgb(38, 50, 56); transform-origin: 218.22px 174.045px;" id="el43hsm2l3yoj" class="animable"></path><path d="M227.07,172.21v5.49c0,2.25-1.14,3.27-3.29,3.27a4.74,4.74,0,0,1-3-.95l.55-.89a3.85,3.85,0,0,0,2.45.83c1.5,0,2.18-.7,2.18-2.14v-.5a2.9,2.9,0,0,1-2.29,1,3.08,3.08,0,1,1,0-6.15,2.91,2.91,0,0,1,2.35,1v-1Zm-1.12,3a2.19,2.19,0,1,0-2.19,2.08A2.06,2.06,0,0,0,226,175.22Z" style="fill: rgb(38, 50, 56); transform-origin: 223.742px 176.569px;" id="eld363m3g9o6q" class="animable"></path><path d="M235.31,174.91v3.66h-1.16V175c0-1.25-.62-1.86-1.71-1.86a1.89,1.89,0,0,0-2,2.11v3.28h-1.15v-6.36h1.11v1a2.7,2.7,0,0,1,2.29-1A2.47,2.47,0,0,1,235.31,174.91Z" style="fill: rgb(38, 50, 56); transform-origin: 232.308px 175.367px;" id="ely5lka260cy" class="animable"></path><path d="M246.6,172.21v6.36h-1.09v-1a2.59,2.59,0,0,1-2.16,1,2.5,2.5,0,0,1-2.74-2.77v-3.66h1.15v3.53c0,1.24.63,1.87,1.72,1.87a1.88,1.88,0,0,0,2-2.11v-3.29Z" style="fill: rgb(38, 50, 56); transform-origin: 243.597px 175.362px;" id="elydiulez4ahp" class="animable"></path><path d="M255.38,175.39a3.09,3.09,0,0,1-3.21,3.25,2.73,2.73,0,0,1-2.22-1v3.28H248.8v-8.68h1.1v1a2.71,2.71,0,0,1,2.27-1.07A3.08,3.08,0,0,1,255.38,175.39Zm-1.16,0a2.14,2.14,0,1,0-2.15,2.24A2.11,2.11,0,0,0,254.22,175.39Z" style="fill: rgb(38, 50, 56); transform-origin: 252.092px 176.544px;" id="elk22b61v525a" class="animable"></path></g></g><rect x="167.08" y="225.54" width="130.84" height="22.4" style="fill: rgb(255, 255, 255); transform-origin: 232.5px 236.74px;" id="elcll7ngs80be" class="animable"></rect><g id="el9fa493bt4tg"><g style="opacity: 0.4; transform-origin: 198.327px 236.345px;" class="animable" id="elgayy48z1j9i"><path d="M174.24,233.09h.68v5.83h3.59v.59h-4.27Z" style="fill: rgb(38, 50, 56); transform-origin: 176.375px 236.3px;" id="el09t9d53raxc3" class="animable"></path><path d="M183.16,236.52v3h-.62v-.75a1.84,1.84,0,0,1-1.66.8c-1.09,0-1.76-.57-1.76-1.41s.47-1.36,1.86-1.36h1.53v-.29c0-.83-.47-1.28-1.37-1.28a2.44,2.44,0,0,0-1.6.57l-.3-.49a3.11,3.11,0,0,1,2-.65A1.72,1.72,0,0,1,183.16,236.52Zm-.65,1.54v-.79H181c-.94,0-1.24.37-1.24.87s.45.9,1.22.9A1.54,1.54,0,0,0,182.51,238.06Z" style="fill: rgb(38, 50, 56); transform-origin: 181.143px 237.111px;" id="elheafb5ryyd6" class="animable"></path><path d="M184.26,239l.29-.51a3,3,0,0,0,1.72.54c.92,0,1.29-.31,1.29-.79,0-1.26-3.12-.27-3.12-2.17,0-.79.67-1.38,1.9-1.38a3.31,3.31,0,0,1,1.71.45l-.29.52a2.48,2.48,0,0,0-1.42-.41c-.87,0-1.25.34-1.25.8,0,1.3,3.12.32,3.12,2.17,0,.84-.73,1.38-2,1.38A3.24,3.24,0,0,1,184.26,239Z" style="fill: rgb(38, 50, 56); transform-origin: 186.235px 237.145px;" id="elm2zmftksmyg" class="animable"></path><path d="M192,239.22a1.57,1.57,0,0,1-1,.34,1.28,1.28,0,0,1-1.41-1.41v-2.91h-.87v-.55h.87v-1.06h.65v1.06h1.46v.55h-1.46v2.88a.77.77,0,0,0,.83.88,1.07,1.07,0,0,0,.72-.25Z" style="fill: rgb(38, 50, 56); transform-origin: 190.36px 236.599px;" id="elewgj2i3uw4q" class="animable"></path><path d="M201,233.09v6.42h-.56l-4.12-5.21v5.21h-.68v-6.42h.56l4.13,5.21v-5.21Z" style="fill: rgb(38, 50, 56); transform-origin: 198.32px 236.3px;" id="elgmfjg2zglq" class="animable"></path><path d="M206.64,236.52v3H206v-.75a1.82,1.82,0,0,1-1.66.8c-1.09,0-1.76-.57-1.76-1.41s.48-1.36,1.87-1.36H206v-.29c0-.83-.47-1.28-1.37-1.28a2.44,2.44,0,0,0-1.6.57l-.3-.49a3.08,3.08,0,0,1,2-.65A1.72,1.72,0,0,1,206.64,236.52Zm-.65,1.54v-.79h-1.52c-.93,0-1.23.37-1.23.87s.45.9,1.22.9A1.54,1.54,0,0,0,206,238.06Z" style="fill: rgb(38, 50, 56); transform-origin: 204.613px 237.112px;" id="eluc873hjp4nl" class="animable"></path><path d="M216.37,236.71v2.8h-.65v-2.73c0-1-.52-1.54-1.39-1.54a1.55,1.55,0,0,0-1.61,1.74v2.53h-.65v-2.73c0-1-.52-1.54-1.4-1.54a1.55,1.55,0,0,0-1.61,1.74v2.53h-.65v-4.82H209v.88a2,2,0,0,1,1.77-.92,1.74,1.74,0,0,1,1.72,1,2.1,2.1,0,0,1,1.9-1A1.82,1.82,0,0,1,216.37,236.71Z" style="fill: rgb(38, 50, 56); transform-origin: 212.399px 237.076px;" id="elbbjwbibmfzj" class="animable"></path><path d="M222.36,237.3h-4a1.79,1.79,0,0,0,1.9,1.68,1.91,1.91,0,0,0,1.48-.63l.36.42a2.55,2.55,0,0,1-4.39-1.67,2.33,2.33,0,0,1,2.36-2.45,2.3,2.3,0,0,1,2.34,2.45C222.37,237.16,222.36,237.23,222.36,237.3Zm-4-.48h3.42a1.71,1.71,0,0,0-3.42,0Z" style="fill: rgb(38, 50, 56); transform-origin: 220.061px 237.103px;" id="elx6dsqyp5mfn" class="animable"></path></g></g><rect x="167.08" y="194.94" width="130.84" height="22.4" style="fill: rgb(255, 255, 255); transform-origin: 232.5px 206.14px;" id="el2truavjrasx" class="animable"></rect><g id="elx8doebn4er9"><g style="opacity: 0.4; transform-origin: 198.822px 205.518px;" class="animable" id="elzv7ez7fsijl"><path d="M174.92,203.08v2.52h3.32v.59h-3.32v2.72h-.68v-6.42h4.4v.59Z" style="fill: rgb(38, 50, 56); transform-origin: 176.44px 205.7px;" id="elie8c3jivqq" class="animable"></path><path d="M179.67,202.56a.48.48,0,1,1,.47.47A.47.47,0,0,1,179.67,202.56Zm.14,1.53h.65v4.82h-.65Z" style="fill: rgb(38, 50, 56); transform-origin: 180.15px 205.49px;" id="elcgo22na7ifo" class="animable"></path><path d="M184.71,204.05v.63h-.16a1.56,1.56,0,0,0-1.62,1.78v2.46h-.65v-4.82h.62V205A1.83,1.83,0,0,1,184.71,204.05Z" style="fill: rgb(38, 50, 56); transform-origin: 183.495px 206.48px;" id="elc239u2nng8" class="animable"></path><path d="M185.25,208.36l.29-.52a2.89,2.89,0,0,0,1.72.55c.92,0,1.29-.32,1.29-.79,0-1.26-3.12-.27-3.12-2.18,0-.78.67-1.37,1.9-1.37a3.21,3.21,0,0,1,1.71.45l-.29.52a2.48,2.48,0,0,0-1.42-.41c-.87,0-1.25.34-1.25.8,0,1.3,3.12.32,3.12,2.17,0,.83-.73,1.37-2,1.37A3.24,3.24,0,0,1,185.25,208.36Z" style="fill: rgb(38, 50, 56); transform-origin: 187.225px 206.5px;" id="elgsccvqbpada" class="animable"></path><path d="M193,208.62a1.62,1.62,0,0,1-1,.33,1.27,1.27,0,0,1-1.41-1.4v-2.91h-.87v-.55h.87V203h.65v1.06h1.46v.55h-1.46v2.87a.78.78,0,0,0,.83.89,1.12,1.12,0,0,0,.72-.25Z" style="fill: rgb(38, 50, 56); transform-origin: 191.36px 205.979px;" id="elh2lvv0i74vv" class="animable"></path><path d="M202,202.49v6.42h-.56l-4.12-5.21v5.21h-.68v-6.42h.56l4.13,5.21v-5.21Z" style="fill: rgb(38, 50, 56); transform-origin: 199.32px 205.7px;" id="el3nu5q5qqiru" class="animable"></path><path d="M207.63,205.92v3H207v-.75a1.8,1.8,0,0,1-1.65.79c-1.1,0-1.77-.56-1.77-1.4s.48-1.36,1.87-1.36H207v-.3c0-.82-.47-1.27-1.37-1.27a2.44,2.44,0,0,0-1.6.57l-.3-.49a3.09,3.09,0,0,1,2-.65A1.71,1.71,0,0,1,207.63,205.92Zm-.65,1.54v-.79h-1.52c-.93,0-1.23.37-1.23.86s.45.91,1.22.91A1.55,1.55,0,0,0,207,207.46Z" style="fill: rgb(38, 50, 56); transform-origin: 205.609px 206.508px;" id="elmaog3hwuyoi" class="animable"></path><path d="M217.36,206.11v2.8h-.65v-2.73c0-1-.52-1.54-1.39-1.54a1.55,1.55,0,0,0-1.61,1.74v2.53h-.65v-2.73c0-1-.52-1.54-1.4-1.54a1.55,1.55,0,0,0-1.61,1.74v2.53h-.65v-4.82H210V205a2,2,0,0,1,1.77-.92,1.74,1.74,0,0,1,1.72,1,2.08,2.08,0,0,1,1.9-1A1.82,1.82,0,0,1,217.36,206.11Z" style="fill: rgb(38, 50, 56); transform-origin: 213.387px 206.491px;" id="elsfl0nvc2u5a" class="animable"></path><path d="M223.35,206.7h-4a1.79,1.79,0,0,0,1.9,1.68,1.89,1.89,0,0,0,1.48-.64l.36.43a2.55,2.55,0,0,1-4.39-1.67,2.33,2.33,0,0,1,2.36-2.45,2.3,2.3,0,0,1,2.34,2.45C223.36,206.55,223.35,206.62,223.35,206.7Zm-4-.49h3.42a1.71,1.71,0,0,0-3.42,0Z" style="fill: rgb(38, 50, 56); transform-origin: 221.051px 206.503px;" id="elq9ch84tt0r" class="animable"></path></g></g></g><g id="freepik--Plant--inject-20" class="animable" style="transform-origin: 115.935px 367.754px;"><path d="M117.85,385.28l-.95,0c0-1.41,1.17-34.45,6.92-40,5.91-5.75,12.86-.08,12.92,0l-.6.72c-.26-.21-6.37-5.17-11.67,0C119,351.21,117.86,384.94,117.85,385.28Z" style="fill: #FF48FF; transform-origin: 126.82px 363.993px;" id="el7y9eoxlvghw" class="animable"></path><path d="M117.37,391.91l-.94-.09c0-.4,3.72-40.12-10.67-56.64l.71-.62C121.13,351.39,117.41,391.51,117.37,391.91Z" style="fill: #FF48FF; transform-origin: 111.79px 363.235px;" id="el189ttn26w39" class="animable"></path><path d="M117.83,387.67c-.12-1.88-2.89-46,8.17-56.2l.64.7c-10.73,9.86-7.9,55-7.87,55.43Z" style="fill: #FF48FF; transform-origin: 122.038px 359.57px;" id="elimdw29k5oa" class="animable"></path><path d="M116.43,387.64c0-.3-.34-30-8.21-34.47a5,5,0,0,0-4.58-.48c-4.61,1.91-7.06,10.71-7.09,10.8l-.91-.25c.1-.38,2.6-9.33,7.64-11.42a5.89,5.89,0,0,1,5.41.53c8.33,4.77,8.68,34,8.69,35.28Z" style="fill: #FF48FF; transform-origin: 106.51px 369.518px;" id="elw1sk7we984g" class="animable"></path><path d="M119.67,387.66c-.06-1-1.27-23.44,5.1-31.77,1.7-2.21,3.58-3.26,5.62-3.11,4.53.31,8,6.45,8.19,6.71l-.82.47c0-.06-3.42-6-7.44-6.24-1.69-.13-3.31.8-4.8,2.75-6.16,8-4.92,30.91-4.91,31.14Z" style="fill: #FF48FF; transform-origin: 129.06px 370.213px;" id="elaalzd9n70kc" class="animable"></path><path d="M118.4,390.77l-.94-.07c0-.54,4-54.12-2.6-63.06l.76-.56C122.44,336.3,118.57,388.55,118.4,390.77Z" style="fill: #FF48FF; transform-origin: 117.253px 358.925px;" id="elv321umv8hjq" class="animable"></path><path d="M101.45,357.15s4.08,1.51,2.87,5.06-14.13,9.4-14.13,9.4-5.41-4.95-.44-13S101.34,354.61,101.45,357.15Z" style="fill: #FF48FF; transform-origin: 96.097px 362.731px;" id="elpueb7sp5k2i" class="animable"></path><g id="elk3wtc92vx5e"><path d="M101.45,357.15s4.08,1.51,2.87,5.06-14.13,9.4-14.13,9.4-5.41-4.95-.44-13S101.34,354.61,101.45,357.15Z" style="isolation: isolate; opacity: 0.2; transform-origin: 96.097px 362.731px;" class="animable" id="ele8k4ekd815"></path></g><path d="M119.2,350.39s-4.35-.18-4.6,3.56S124,368.07,124,368.07s6.9-2.5,5.42-11.85S120.28,348.08,119.2,350.39Z" style="fill: #FF48FF; transform-origin: 122.112px 358.41px;" id="elssdmhucgp9" class="animable"></path><g id="eljkzzh3la9mb"><path d="M119.2,350.39s-4.35-.18-4.6,3.56S124,368.07,124,368.07s6.9-2.5,5.42-11.85S120.28,348.08,119.2,350.39Z" style="isolation: isolate; opacity: 0.2; transform-origin: 122.112px 358.41px;" class="animable" id="els7ezizi8se8"></path></g><path d="M122.88,332.45s-2.9-.31-2.67-2.07,11.27-6.31,17.78,1c0,0-4.17,7.16-10.19,7.26S122.88,332.45,122.88,332.45Z" style="fill: #FF48FF; transform-origin: 129.094px 333px;" id="el3vbzjesepp2" class="animable"></path><g id="elhjibvnzv8n"><path d="M122.88,332.45s-2.9-.31-2.67-2.07,11.27-6.31,17.78,1c0,0-4.17,7.16-10.19,7.26S122.88,332.45,122.88,332.45Z" style="isolation: isolate; opacity: 0.2; transform-origin: 129.094px 333px;" class="animable" id="elw28ln7x6b97"></path></g><path d="M117.48,328.16s2.62,1.27,3.36-.35-6.23-11.31-15.64-8.52c0,0-.25,8.28,4.81,11.55S117.48,328.16,117.48,328.16Z" style="fill: #FF48FF; transform-origin: 113.046px 325.305px;" id="elygsyflbgqf" class="animable"></path><g id="eljsl8m7x8hsi"><path d="M117.48,328.16s2.62,1.27,3.36-.35-6.23-11.31-15.64-8.52c0,0-.25,8.28,4.81,11.55S117.48,328.16,117.48,328.16Z" style="isolation: isolate; opacity: 0.2; transform-origin: 113.046px 325.305px;" class="animable" id="elah8ehm4a07c"></path></g><path d="M131.2,355.73s-2-1.62.16-2.41,12.75-.56,12.86,9.93c0,0-12.34,2.05-13.86-1.95S131.2,355.73,131.2,355.73Z" style="fill: #FF48FF; transform-origin: 137.035px 358.409px;" id="elm49j3ncrxwi" class="animable"></path><g id="el9vwmb1dzj34"><path d="M131.2,355.73s-2-1.62.16-2.41,12.75-.56,12.86,9.93c0,0-12.34,2.05-13.86-1.95S131.2,355.73,131.2,355.73Z" style="isolation: isolate; opacity: 0.2; transform-origin: 137.035px 358.409px;" class="animable" id="elypd1i3zo61f"></path></g><path d="M106,332.19s2-1.62-.16-2.4-12.75-.57-12.86,9.92c0,0,12.34,2.06,13.86-1.94S106,332.19,106,332.19Z" style="fill: #FF48FF; transform-origin: 100.165px 334.878px;" id="el3jfdm5ulgqw" class="animable"></path><g id="el62v6ew2zvk8"><path d="M106,332.19s2-1.62-.16-2.4-12.75-.57-12.86,9.92c0,0,12.34,2.06,13.86-1.94S106,332.19,106,332.19Z" style="isolation: isolate; opacity: 0.2; transform-origin: 100.165px 334.878px;" class="animable" id="ellhs93axx16"></path></g><path d="M112.56,340.64s.18-2-1.41-1.19-7.1,6.73-1.38,12.38c0,0,7.71-5.71,6.32-8.68S112.56,340.64,112.56,340.64Z" style="fill: #FF48FF; transform-origin: 111.745px 345.543px;" id="elt3mgqm6yzhf" class="animable"></path><g id="elausbr83igf6"><path d="M112.56,340.64s.18-2-1.41-1.19-7.1,6.73-1.38,12.38c0,0,7.71-5.71,6.32-8.68S112.56,340.64,112.56,340.64Z" style="isolation: isolate; opacity: 0.2; transform-origin: 111.745px 345.543px;" class="animable" id="elez735v7lp84"></path></g><path d="M133,343.44s-1.2-1.57.56-1.76,9.6,1.9,7.77,9.74c0,0-9.56-.72-10-4S133,343.44,133,343.44Z" style="fill: #FF48FF; transform-origin: 136.437px 346.544px;" id="eliwxcxmcsorn" class="animable"></path><g id="elmpugjv863wq"><path d="M133,343.44s-1.2-1.57.56-1.76,9.6,1.9,7.77,9.74c0,0-9.56-.72-10-4S133,343.44,133,343.44Z" style="isolation: isolate; opacity: 0.2; transform-origin: 136.437px 346.544px;" class="animable" id="elok0j9fojddm"></path></g><polygon points="102.16 416.72 133.07 416.72 137.18 386.66 98.05 386.66 102.16 416.72" style="fill: rgb(38, 50, 56); transform-origin: 117.615px 401.69px;" id="el6nohcqc790k" class="animable"></polygon><g id="elmfcbq8wp3y"><polygon points="102.16 416.72 133.07 416.72 137.18 386.66 98.05 386.66 102.16 416.72" style="fill: rgb(255, 255, 255); isolation: isolate; opacity: 0.2; transform-origin: 117.615px 401.69px;" class="animable" id="el97jexaab5yb"></polygon></g><path d="M141.06,384.22v2.86a3.46,3.46,0,0,1-3.46,3.46H97.25a3.46,3.46,0,0,1-3.46-3.46v-2.86Z" style="fill: rgb(38, 50, 56); transform-origin: 117.425px 387.38px;" id="el4k7q77hjmww" class="animable"></path></g><g id="freepik--speech-bubble--inject-20" class="animable animator-hidden" style="transform-origin: 384.285px 124.6px;"><path d="M398.62,99.31H369.89a8.84,8.84,0,0,0-8.84,8.84v25a8.84,8.84,0,0,0,8.84,8.85h8.39l-2,7.89,8-7.89h14.39a8.85,8.85,0,0,0,8.85-8.85v-25A8.84,8.84,0,0,0,398.62,99.31Z" style="fill: #FF48FF; transform-origin: 384.285px 124.6px;" id="elhbauksiy9wj" class="animable"></path><g id="elgr7ws0d36tt"><path d="M398.62,99.31H369.89a8.84,8.84,0,0,0-8.84,8.84v25a8.84,8.84,0,0,0,8.84,8.85h8.39l-2,7.89,8-7.89h14.39a8.85,8.85,0,0,0,8.85-8.85v-25A8.84,8.84,0,0,0,398.62,99.31Z" style="fill: rgb(255, 255, 255); opacity: 0.7; transform-origin: 384.285px 124.6px;" class="animable" id="el9nhwhaocux"></path></g><circle cx="384.26" cy="120.55" r="11.15" style="fill: rgb(255, 255, 255); transform-origin: 384.26px 120.55px;" id="elwmlgx3abjx" class="animable"></circle><path d="M384.26,106.29a14.26,14.26,0,1,0,14.26,14.26A14.25,14.25,0,0,0,384.26,106.29Zm8.09,10-8.59,10.12a1.28,1.28,0,0,1-1,.46,1.3,1.3,0,0,1-1-.46l-5.59-6.59a1.31,1.31,0,1,1,2-1.69l4.59,5.41,7.59-8.94a1.31,1.31,0,0,1,2,1.69Z" style="fill: #FF48FF; transform-origin: 384.26px 120.55px;" id="ely16acvrosof" class="animable"></path></g><g id="freepik--Character--inject-20" class="animable" style="transform-origin: 351.12px 282.157px;"><path d="M393.64,253.56s-17.41-2.2-43.79,5c0,0-4.24-47.14-3.74-53.62s40.73-4.58,40.73-4.58,1,18.87,3.62,30.25S395,251.37,393.64,253.56Z" style="fill: #FF48FF; transform-origin: 370.079px 229.33px;" id="elawslmkw7my" class="animable"></path><g id="elg7bs84xukf"><path d="M393.64,253.56s-17.41-2.2-43.79,5c0,0-4.24-47.14-3.74-53.62s40.73-4.58,40.73-4.58,1,18.87,3.62,30.25S395,251.37,393.64,253.56Z" style="opacity: 0.2; transform-origin: 370.079px 229.33px;" class="animable" id="elfylr7ffsvwe"></path></g><polygon points="337.13 409.62 344.23 411.63 345.92 400.58 346.83 394.67 339.73 392.66 338.52 400.58 337.13 409.62" style="fill: rgb(228, 137, 123); transform-origin: 341.98px 402.145px;" id="elrin4g46jqy" class="animable"></polygon><polygon points="377.95 410.2 385.27 411.17 385.34 400.58 385.39 394 378.06 393.04 378.01 400.58 377.95 410.2" style="fill: rgb(228, 137, 123); transform-origin: 381.67px 402.105px;" id="elcifk6vs6pc" class="animable"></polygon><g id="el25zliigsbpz"><polygon points="378.06 393.04 378.01 400.58 385.34 400.58 385.39 394 378.06 393.04" style="opacity: 0.2; transform-origin: 381.7px 396.81px;" class="animable" id="eliohvy31oao"></polygon></g><g id="ela4d20fn2yr8"><polygon points="338.52 400.58 345.92 400.58 346.83 394.67 339.73 392.66 338.52 400.58" style="opacity: 0.2; transform-origin: 342.675px 396.62px;" class="animable" id="el99xrv8yd45j"></polygon></g><path d="M305.61,208.81l-7.05-2.08,1.29,8.05s6.4,1.47,7-1.86Z" style="fill: rgb(228, 137, 123); transform-origin: 302.705px 210.917px;" id="el3avo1lxkot8" class="animable"></path><polygon points="291.52 208.6 294.98 215.14 299.85 214.78 298.56 206.73 291.52 208.6" style="fill: rgb(228, 137, 123); transform-origin: 295.685px 210.935px;" id="elu7n5xzt9z1" class="animable"></polygon><polygon points="315.34 210.87 303.76 208.28 302.71 213.9 313.22 216.46 315.34 210.87" style="fill: rgb(228, 137, 123); transform-origin: 309.025px 212.37px;" id="elxudkrw3bhlc" class="animable"></polygon><path d="M350.37,205.79l-.68.81c-1.46,1.71-5,5.84-8.69,9.4-3,2.9-6,5.43-8,5.94-5.67,1.46-26.28-4.61-26.28-4.61l2.13-8.36s19.2,2.55,20.69,2.55c1.13,0,12.81-16.92,15.64-18.31Z" style="fill: #FF48FF; transform-origin: 328.545px 207.688px;" id="elitndo0s83qb" class="animable"></path><g id="elt1ctkmhcyg"><path d="M349.69,206.6c-1.46,1.71-5,5.84-8.69,9.4.74-5.86,2.89-11.24,5.72-14.64a5.28,5.28,0,0,1,.9-.88Z" style="opacity: 0.2; transform-origin: 345.345px 208.24px;" class="animable" id="el2n9ntpgw7of"></path></g><path d="M337.22,408.51l8.06-.21a.64.64,0,0,1,.64.48l1.7,6.49a1.07,1.07,0,0,1-1,1.34c-2.91,0-7.12,0-10.77.07-4.28.12-7-.09-12,0-3,.08-4-2.94-2.72-3.25,5.73-1.42,9.48-1.14,14.36-4.34A3.49,3.49,0,0,1,337.22,408.51Z" style="fill: rgb(38, 50, 56); transform-origin: 334.12px 412.509px;" id="el3zugqdmbqi3" class="animable"></path><path d="M336.52,409.55h0c-1.18.26-3.28.61-4.12-.08a1,1,0,0,1-.36-.84.54.54,0,0,1,.27-.47c.89-.53,3.9.9,4.25,1.06a.19.19,0,0,1,.1.17A.17.17,0,0,1,336.52,409.55Zm-4-1.11-.06,0a.22.22,0,0,0-.11.19.65.65,0,0,0,.23.55c.47.39,1.69.43,3.31.11C334.72,408.8,333.09,408.23,332.54,408.44Z" style="fill: #FF48FF; transform-origin: 334.349px 408.958px;" id="elsibl8196bcc" class="animable"></path><path d="M336.52,409.55h-.12c-.91-.38-2.73-1.92-2.63-2.75,0-.2.16-.45.64-.51a1.35,1.35,0,0,1,1,.27c1,.75,1.23,2.72,1.25,2.8a.18.18,0,0,1-.07.16Zm-2.24-2.87c-.15.05-.16.13-.16.16-.06.5,1.18,1.72,2.11,2.24a4,4,0,0,0-1.06-2.24.9.9,0,0,0-.72-.2A.61.61,0,0,0,334.28,406.68Z" style="fill: #FF48FF; transform-origin: 335.213px 407.914px;" id="eldcjcpzjwn6e" class="animable"></path><path d="M378.24,408.51l8.06-.21a.65.65,0,0,1,.65.48l1.69,6.49a1.06,1.06,0,0,1-1,1.34c-2.91,0-7.12,0-10.78.07-4.27.12-7-.09-12,0-3,.08-4-2.94-2.72-3.25,5.73-1.42,9.47-1.14,14.35-4.34A3.49,3.49,0,0,1,378.24,408.51Z" style="fill: rgb(38, 50, 56); transform-origin: 375.136px 412.509px;" id="elprypgipvsdh" class="animable"></path><path d="M377.55,409.55h0c-1.18.26-3.29.61-4.12-.08a1,1,0,0,1-.36-.84.54.54,0,0,1,.27-.47c.88-.53,3.9.9,4.24,1.06a.16.16,0,0,1,.1.17A.18.18,0,0,1,377.55,409.55Zm-4-1.11-.06,0a.2.2,0,0,0-.1.19.63.63,0,0,0,.23.55c.47.39,1.68.43,3.31.11C375.74,408.8,374.11,408.23,373.56,408.44Z" style="fill: #FF48FF; transform-origin: 375.374px 408.958px;" id="elrligvqug3g" class="animable"></path><path d="M377.55,409.55h-.13c-.9-.38-2.73-1.92-2.62-2.75,0-.2.15-.45.63-.51a1.33,1.33,0,0,1,1,.27,5,5,0,0,1,1.25,2.8.16.16,0,0,1-.07.16Zm-2.25-2.87c-.14.05-.15.13-.15.16-.07.5,1.18,1.72,2.11,2.24a4.11,4.11,0,0,0-1.06-2.24.91.91,0,0,0-.72-.2Z" style="fill: #FF48FF; transform-origin: 376.239px 407.914px;" id="eln4cw1s3iu7" class="animable"></path><path d="M393.05,249.26c3.88,16.81-2.78,149.06-2.78,149.06H377.41l-5.5-110.21L351.66,398.32l-13.75-1c9-85.38,16.93-136.35,16.93-136.35l0-6.44Z" style="fill: rgb(38, 50, 56); transform-origin: 366.087px 323.79px;" id="el706w3ke7sq3" class="animable"></path><g id="elxkhssbn8pck"><path d="M337.91,397.32l13.75,1,15.94-86.76,4.31-23.45,5.5,110.21h12.86s6.66-132.25,2.78-149.06l-38.23,5.27,0,6.44S346.9,311.94,337.91,397.32Z" style="fill: rgb(255, 255, 255); opacity: 0.4; transform-origin: 366.087px 323.79px;" class="animable" id="el7rysihazpb"></path></g><path d="M386.12,187a162.35,162.35,0,0,0,.61,24.1c.54,5.6,1.28,10.89,2.07,15.66,1.85,11.19,3.95,19.58,4.25,22.51l-38.23,5.27c-13.94-39-8.69-61.66-8.69-61.66a74.82,74.82,0,0,1,8.77-3c.63-.17,1.27-.33,1.93-.48a143.19,143.19,0,0,1,16.25-2.24c1-.09,2.09-.16,3.11-.21C381.41,186.69,386.12,187,386.12,187Z" style="fill: rgb(38, 50, 56); transform-origin: 369.105px 220.693px;" id="elsta9n79wtlm" class="animable"></path><path d="M365.66,169.45c.28,5.35.85,15.39,5.3,17.94,0,0-2.77,5.27-8.76,5.81-4.53.4-4.23-4.07-4.23-4.07,2.62-1.95,2-5.26,0-9Z" style="fill: rgb(228, 137, 123); transform-origin: 364.463px 181.338px;" id="eloe4v3ui1knr" class="animable"></path><g id="eletq1ys5jg6a"><path d="M362.52,173.81,358,180.13a17.4,17.4,0,0,1,1.2,2.7c2.1-.84,4.51-4,4.16-6.29A7.8,7.8,0,0,0,362.52,173.81Z" style="opacity: 0.2; transform-origin: 360.697px 178.32px;" class="animable" id="el7j2gua5kvkj"></path></g><path d="M346.16,158.68c-.87,2.78-.39,8.48,3.48,6.63S347.66,153.91,346.16,158.68Z" style="fill: rgb(38, 50, 56); transform-origin: 348.366px 161.516px;" id="eldcn538zz1wc" class="animable"></path><path d="M366.16,162.44c.43,7.13,1,11.28-2.11,15.32-4.73,6.07-13.89,3.81-16.45-3.07-2.3-6.2-2.61-16.82,4-20.42A9.86,9.86,0,0,1,366.16,162.44Z" style="fill: rgb(228, 137, 123); transform-origin: 356.305px 167.177px;" id="elmheo2cvyg1o" class="animable"></path><path d="M361.16,158.56v-8s8.48-.63,8.1,3.71c4.7,2.33,2.48,9.64-3.83,13.22-3.46-2.77-3.06-9.43-3.06-9.43C362,158.25,361.58,158.41,361.16,158.56Z" style="fill: rgb(38, 50, 56); transform-origin: 366.469px 159.009px;" id="elm220rmxi9c" class="animable"></path><path d="M369.61,168a6.65,6.65,0,0,1-2.85,4.31c-2,1.31-3.73-.3-3.8-2.55-.06-2,.89-5.16,3.19-5.56A3.08,3.08,0,0,1,369.61,168Z" style="fill: rgb(228, 137, 123); transform-origin: 366.331px 168.472px;" id="elz5dnu4ul6pa" class="animable"></path><path d="M355.63,165.62c.07.58-.18,1.08-.56,1.12s-.74-.39-.81-1,.18-1.08.55-1.12S355.56,165,355.63,165.62Z" style="fill: rgb(38, 50, 56); transform-origin: 354.945px 165.68px;" id="eljo9qoosnahl" class="animable"></path><path d="M349.09,166.35c.07.58-.18,1.08-.56,1.12s-.74-.39-.81-1,.18-1.08.56-1.12S349,165.77,349.09,166.35Z" style="fill: rgb(38, 50, 56); transform-origin: 348.405px 166.41px;" id="el81vd66tkh2n" class="animable"></path><path d="M351.2,166.4a20.13,20.13,0,0,1-2.23,5.08,3.44,3.44,0,0,0,2.81.15Z" style="fill: rgb(222, 87, 83); transform-origin: 350.375px 169.13px;" id="elfuw4fw0hd1v" class="animable"></path><path d="M355.15,173.49a5.86,5.86,0,0,1-.75.14.17.17,0,1,1,0-.34,4.6,4.6,0,0,0,3.52-2.2.16.16,0,0,1,.22-.08.17.17,0,0,1,.08.23A4.71,4.71,0,0,1,355.15,173.49Z" style="fill: rgb(38, 50, 56); transform-origin: 356.233px 172.311px;" id="el79kwnlhcrav" class="animable"></path><path d="M357.39,163.29a.36.36,0,0,1-.34-.1,2.77,2.77,0,0,0-2.31-.89.33.33,0,0,1-.4-.27.34.34,0,0,1,.27-.4,3.42,3.42,0,0,1,2.93,1.09.33.33,0,0,1,0,.48A.4.4,0,0,1,357.39,163.29Z" style="fill: rgb(38, 50, 56); transform-origin: 355.989px 162.453px;" id="ele6lhduohzn" class="animable"></path><path d="M346,164.42a.28.28,0,0,1-.2,0,.34.34,0,0,1-.21-.43,3.35,3.35,0,0,1,2.21-2.18.34.34,0,0,1,.17.66,2.61,2.61,0,0,0-1.73,1.74A.33.33,0,0,1,346,164.42Z" style="fill: rgb(38, 50, 56); transform-origin: 346.898px 163.119px;" id="elnm5ha2e7c3b" class="animable"></path><path d="M364.92,161.52s-5-1.83-7.28-4.73c0,0-4.54,1.19-5.47,3a2.26,2.26,0,0,1-.39-3s-3.4.72-4.07,3a2.86,2.86,0,0,1-1.6-3s-1.51.57-2,3c0,0-3.75-7.82,8.64-10.06a9.24,9.24,0,0,0-2.91-.49s8.65-3.49,15.5-.3S371,158.31,364.92,161.52Z" style="fill: rgb(38, 50, 56); transform-origin: 356.787px 154.558px;" id="elrtyjebo1kt" class="animable"></path><path d="M396,256l-12,1.6s-4.95-34.59-7.13-45.76V188l6.27-1.65L388,188a117,117,0,0,1,3.07,14.6c.59,3.74,1.12,7.74,1.59,11.79.65,5.52,1.19,11.14,1.65,16.4.72,8.49,1.2,16,1.46,20.59C395.92,254.26,396,256,396,256Z" style="fill: #FF48FF; transform-origin: 386.435px 221.975px;" id="elax0cidq6l89" class="animable"></path><path d="M376.88,211.82s1-16.83,6.27-25.51c0,0-.13-2.48-1.18-2.88s-5.09,2-5.09,2-2.51-1.72-3.06-.92S371.93,190.63,376.88,211.82Z" style="fill: #FF48FF; transform-origin: 378.192px 197.603px;" id="elpiqhl8nc8j" class="animable"></path><g id="elllctk587be9"><path d="M376.88,211.82s1-16.83,6.27-25.51c0,0-.13-2.48-1.18-2.88s-5.09,2-5.09,2-2.51-1.72-3.06-.92S371.93,190.63,376.88,211.82Z" style="fill: rgb(255, 255, 255); opacity: 0.7; transform-origin: 378.192px 197.603px;" class="animable" id="elztbi15kbbs"></path></g><path d="M349.6,260.61l1.37,1s-2-11.15-1.18-39.35c0-1.36.09-2.67.14-3.92,1-23.86,4.72-28.2,5-28.46l-3.46,1.18-6.27,2.16C343.31,213.57,349.6,260.61,349.6,260.61Z" style="fill: #FF48FF; transform-origin: 349.888px 225.745px;" id="elwhafqptgu2" class="animable"></path><path d="M350.14,214.23s-3.46-16.36-2.43-22,4.72-3.13,4.72-3.13,3.39-2.74,4.4.28C356.83,189.38,352.17,192.66,350.14,214.23Z" style="fill: #FF48FF; transform-origin: 352.174px 201.096px;" id="elukgnwo9hqis" class="animable"></path><g id="el1lc6urqqzffi"><path d="M350.14,214.23s-3.46-16.36-2.43-22,4.72-3.13,4.72-3.13,3.39-2.74,4.4.28C356.83,189.38,352.17,192.66,350.14,214.23Z" style="fill: rgb(255, 255, 255); opacity: 0.7; transform-origin: 352.174px 201.096px;" class="animable" id="eleqjk1dh17jb"></path></g><g id="elmdb2efne9vs"><path d="M392.64,214.35c-5.12-2.87-5.8-10.36-5.8-10.36.31-.12,2.21-.77,4.21-1.43C391.64,206.3,392.17,210.3,392.64,214.35Z" style="opacity: 0.2; transform-origin: 389.74px 208.455px;" class="animable" id="el5sd2bhyljox"></path></g><g id="elsew0uz1py3c"><path d="M367.6,311.56l4.31-23.45-.83-12.41S365.17,297.22,367.6,311.56Z" style="opacity: 0.2; transform-origin: 369.462px 293.63px;" class="animable" id="elh3o3dvglshm"></path></g><g id="el2harzgq1vfn"><path d="M395.75,251.34c-3.22-.22-6-.43-6-.43l-.61-13.09a4.65,4.65,0,0,1,3.37-.62,36.82,36.82,0,0,0,1.79-6.45C395,239.24,395.49,246.76,395.75,251.34Z" style="opacity: 0.2; transform-origin: 392.445px 241.045px;" class="animable" id="el65ifoqbrx7h"></path></g><polygon points="396.85 230.74 390.58 240.81 395.54 243.66 401.43 234.59 396.85 230.74" style="fill: rgb(228, 137, 123); transform-origin: 396.005px 237.2px;" id="el7lq83oqojjn" class="animable"></polygon><path d="M387.73,187.84c4.22.46,22.16,25.08,22.95,32.5s-10.54,20.23-10.54,20.23l-7.56-4.45s7.68-11.81,8.08-15-14.05-16.08-14.05-16.08a29.11,29.11,0,0,1-1.78-9.26C384.63,190.36,387.73,187.84,387.73,187.84Z" style="fill: #FF48FF; transform-origin: 397.77px 214.205px;" id="elcgayzz0rchl" class="animable"></path><path d="M389.13,237.83s6.45,1.38,9.05,5.44c0,0-2.7,8.45-4.63,9.37s-6.71.92-6.71.92S386.53,244.16,389.13,237.83Z" style="fill: #FF48FF; transform-origin: 392.504px 245.695px;" id="ellrn2nssnaq" class="animable"></path></g><defs>     <filter id="active" height="200%">         <feMorphology in="SourceAlpha" result="DILATED" operator="dilate" radius="2"></feMorphology>                <feFlood flood-color="#32DFEC" flood-opacity="1" result="PINK"></feFlood>        <feComposite in="PINK" in2="DILATED" operator="in" result="OUTLINE"></feComposite>        <feMerge>            <feMergeNode in="OUTLINE"></feMergeNode>            <feMergeNode in="SourceGraphic"></feMergeNode>        </feMerge>    </filter>    <filter id="hover" height="200%">        <feMorphology in="SourceAlpha" result="DILATED" operator="dilate" radius="2"></feMorphology>                <feFlood flood-color="#ff0000" flood-opacity="0.5" result="PINK"></feFlood>        <feComposite in="PINK" in2="DILATED" operator="in" result="OUTLINE"></feComposite>        <feMerge>            <feMergeNode in="OUTLINE"></feMergeNode>            <feMergeNode in="SourceGraphic"></feMergeNode>        </feMerge>            <feColorMatrix type="matrix" values="0   0   0   0   0                0   1   0   0   0                0   0   0   0   0                0   0   0   1   0 "></feColorMatrix>    </filter></defs></svg>